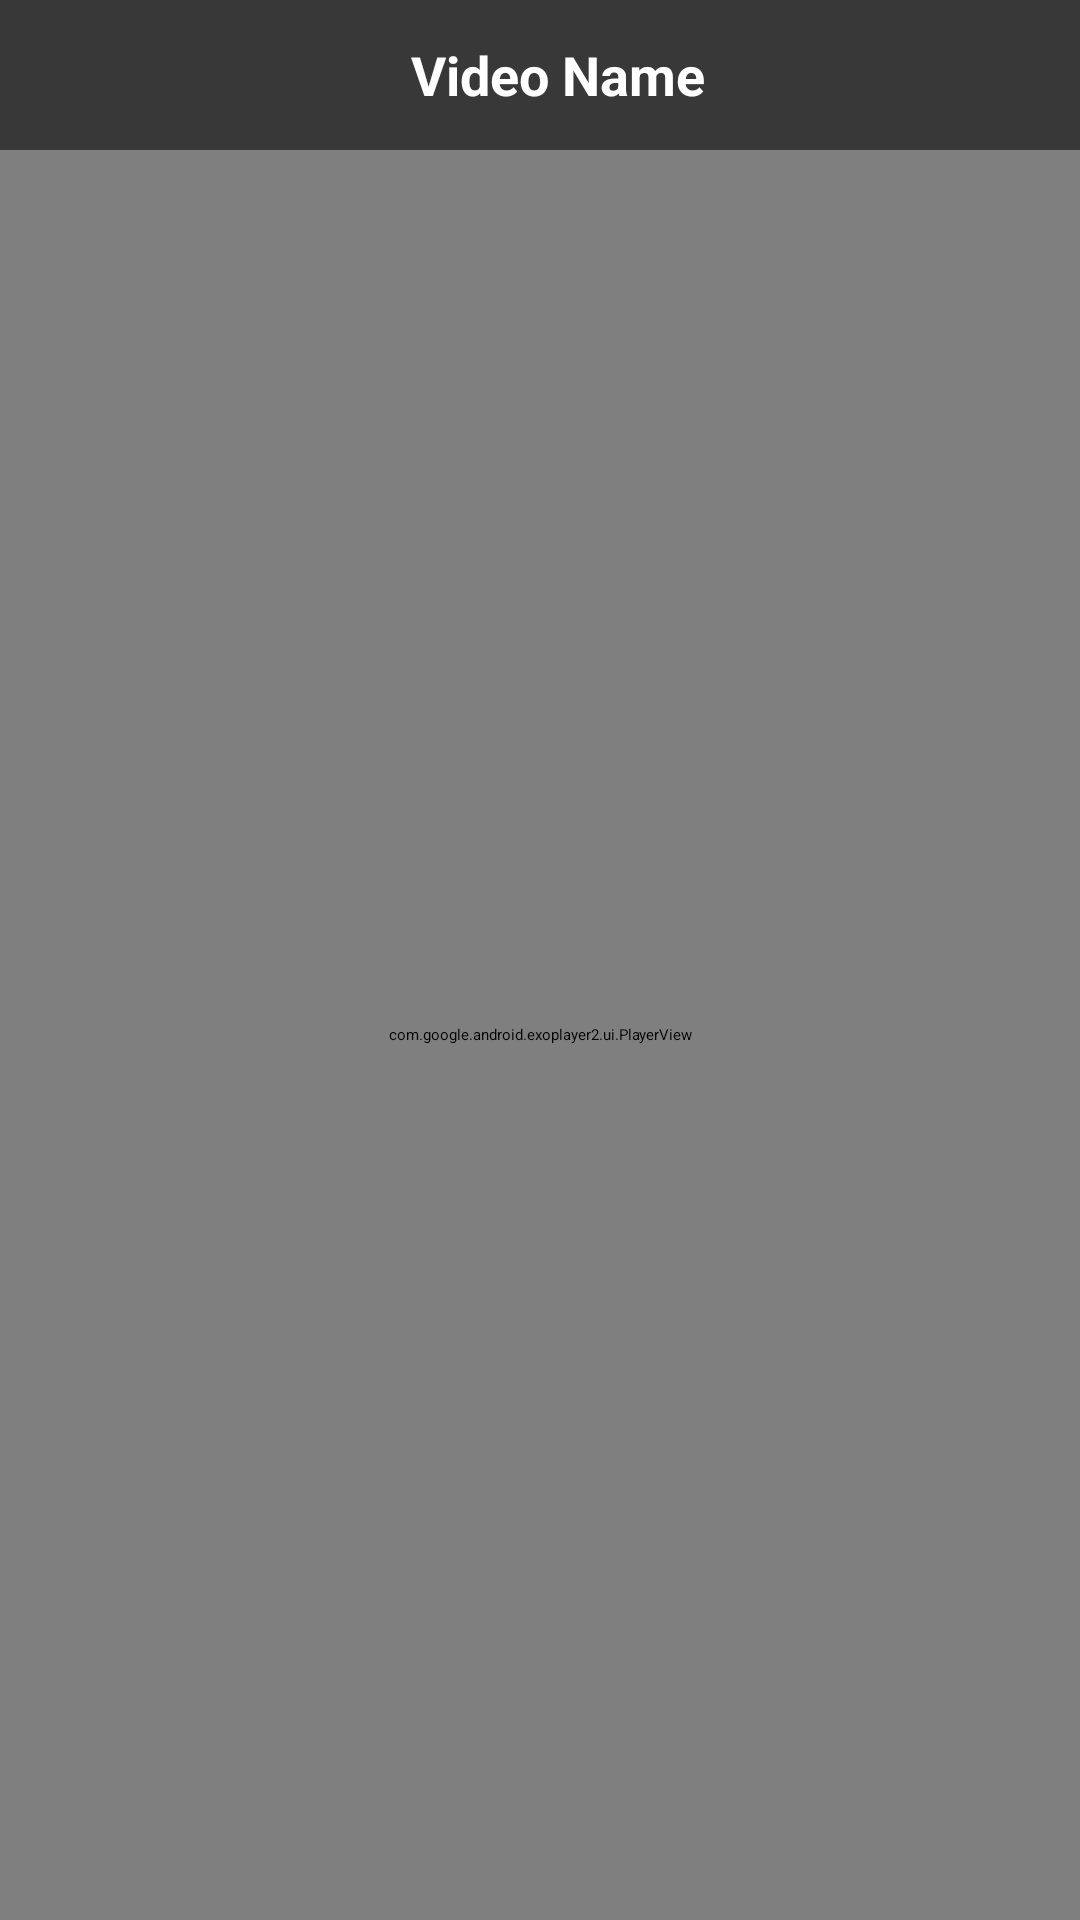

Produce the Android XML layout that renders to this screen, including the resource entries it uses.
<!-- AndroidManifest.xml: activity theme Base.Theme.VideoPlayer1 -->
<!-- res/layout/activity_player.xml -->
<?xml version="1.0" encoding="utf-8"?>
<androidx.constraintlayout.widget.ConstraintLayout xmlns:android="http://schemas.android.com/apk/res/android"
    xmlns:app="http://schemas.android.com/apk/res-auto"
    xmlns:tools="http://schemas.android.com/tools"
    android:layout_width="match_parent"
    android:layout_height="match_parent"
    tools:context=".PlayerActivity"
    android:background="@color/black">

    <androidx.appcompat.widget.LinearLayoutCompat
        android:layout_width="match_parent"
        android:layout_height="wrap_content"

        android:background="#4DBABABA"
        android:orientation="horizontal"
        app:layout_constraintEnd_toEndOf="parent"
        app:layout_constraintHorizontal_bias="1.0"
        app:layout_constraintStart_toEndOf="parent"
        app:layout_constraintTop_toTopOf="parent">

        <ImageButton
            android:layout_marginLeft="12dp"

            android:id="@+id/back_btn"
            android:layout_width="50dp"
            android:layout_height="50dp"
            android:backgroundTint="@android:color/transparent"
            android:contentDescription="back_btn"
            android:src="@drawable/arrow_back"
            app:tint="@color/white" />

        <TextView
            android:id="@+id/video_titile"
            android:layout_width="0dp"

            android:layout_height="match_parent"
            android:layout_weight="1"
            android:ellipsize="marquee"
            android:gravity="center"
            android:marqueeRepeatLimit="marquee_forever"
            android:singleLine="true"
            android:text="Video Name"
            android:textColor="@color/white"
            android:textSize="18dp"
            android:textStyle="bold" />

        <ImageButton
            android:layout_width="50dp"
            android:layout_height="50dp"
            android:backgroundTint="@android:color/transparent"
            android:contentDescription="lock_open"
            android:src="@drawable/lock_open"
            app:tint="@color/white" />

    </androidx.appcompat.widget.LinearLayoutCompat>

    <com.google.android.exoplayer2.ui.PlayerView
    android:id="@+id/player_view"
    android:layout_marginTop="50dp"
    android:layout_width="match_parent"
    android:layout_height="match_parent"
    app:use_controller="true"
    android:keepScreenOn="true"/>
</androidx.constraintlayout.widget.ConstraintLayout>
<!-- resources referenced by this layout -->
<resources>
  <color name="black">#FF000000</color>
  <color name="white">#FFFFFFFF</color>
</resources>
